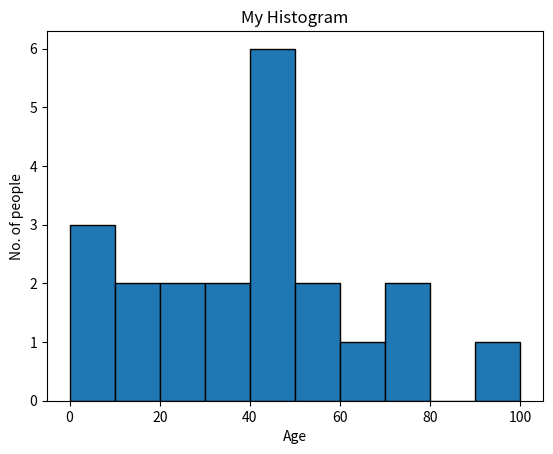

Source code (Python):
import matplotlib.pyplot as plt 
import numpy as np
ages = [2, 5, 70, 30, 45, 50, 45, 43, 40, 44, 60, 7, 13, 57, 18, 90, 77, 32, 21, 20, 40]
range = (0, 100)
bins = 10 
plt.hist(ages, bins, range, edgecolor = "Black")
plt.xlabel("Age")
plt.ylabel("No. of people")
plt.title("My Histogram")

plt.show()